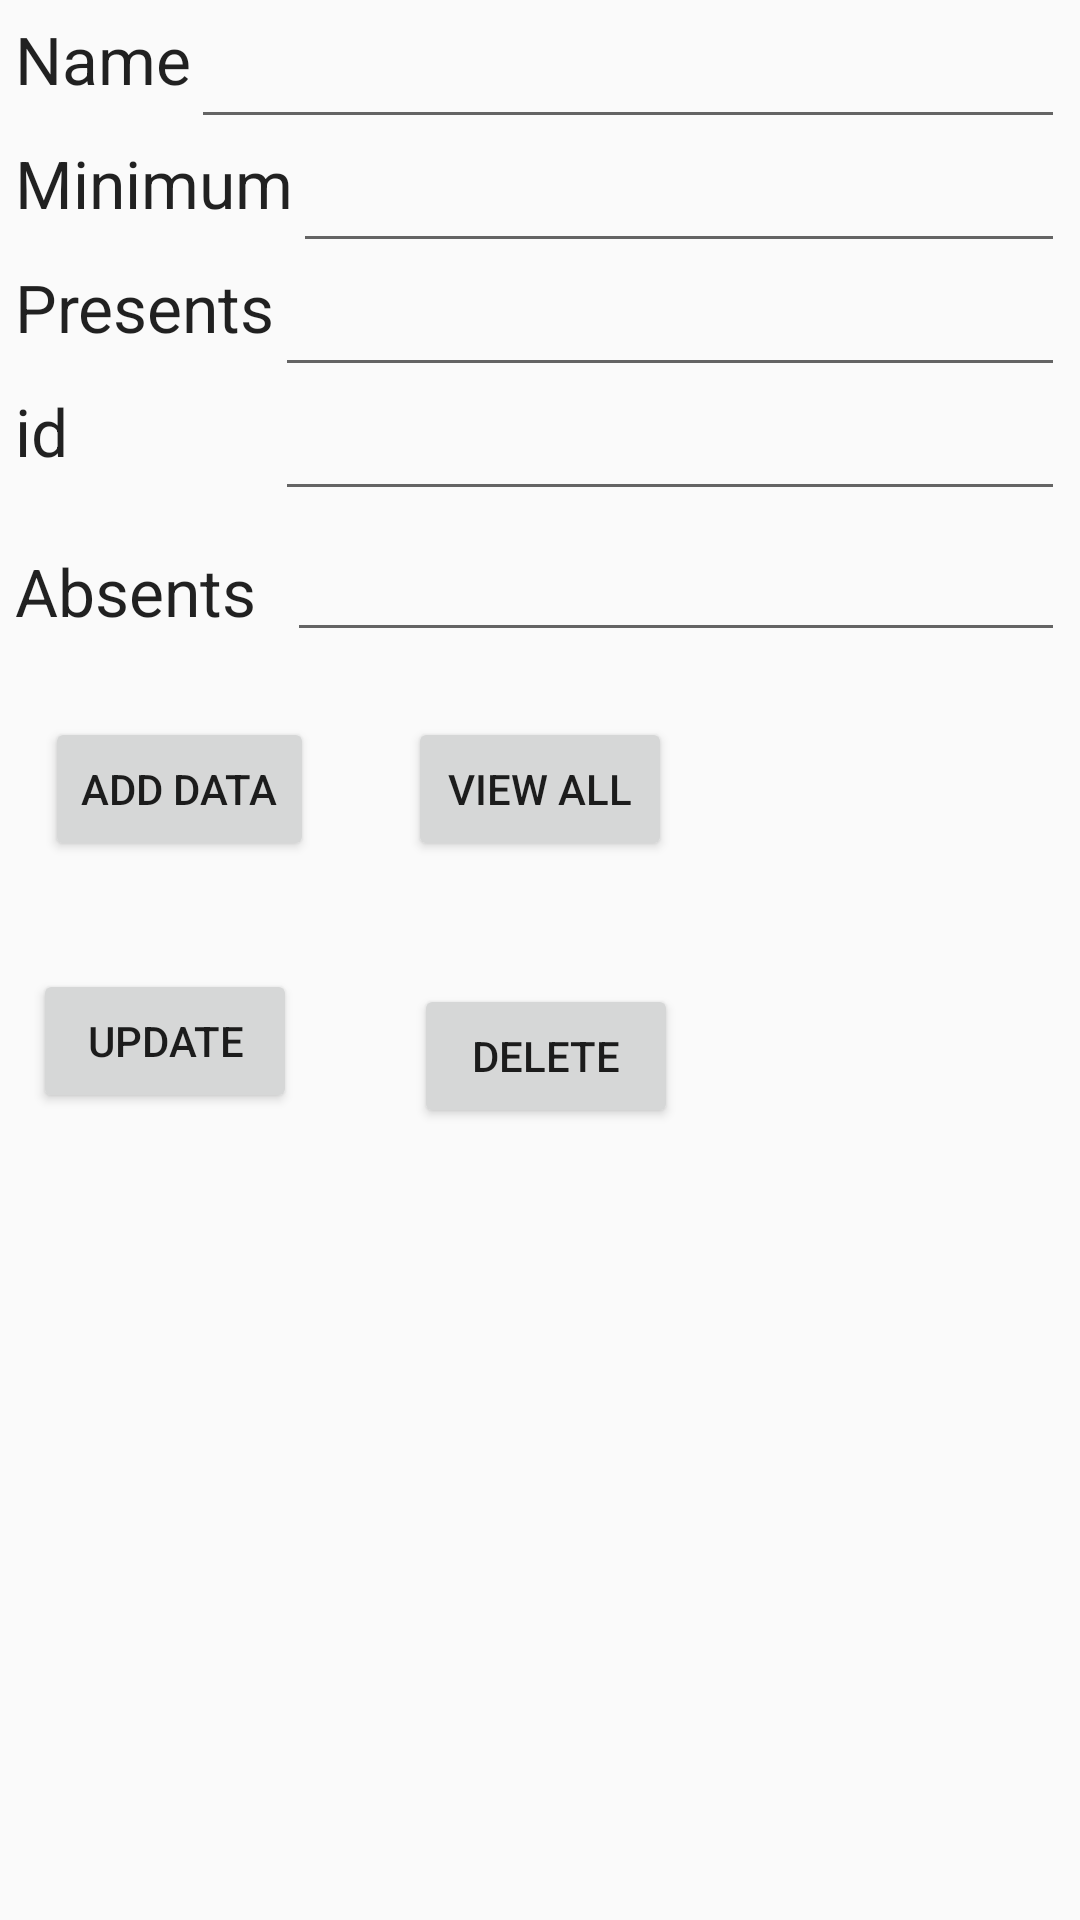

The Android layout XML behind this screen, and the referenced resources:
<!-- AndroidManifest.xml: application theme AppTheme -->
<!-- res/layout/activity_main.xml -->
<RelativeLayout xmlns:android="http://schemas.android.com/apk/res/android"
    xmlns:tools="http://schemas.android.com/tools" android:layout_width="match_parent"
    android:layout_height="match_parent" android:paddingLeft="5dp"
    android:paddingRight="5dp"
    android:paddingTop="5dp"
    android:paddingBottom="5dp" tools:context=".MainActivity">

    <TextView
        android:layout_width="wrap_content"
        android:layout_height="wrap_content"
        android:textAppearance="?android:attr/textAppearanceLarge"
        android:text="Name"
        android:id="@+id/textView"
        android:layout_alignParentTop="true"
        android:layout_alignParentLeft="true"
        android:layout_alignParentStart="true" />

    <TextView
        android:layout_width="wrap_content"
        android:layout_height="wrap_content"
        android:textAppearance="?android:attr/textAppearanceLarge"
        android:text="Minimum"
        android:id="@+id/textView2"
        android:layout_below="@+id/editText_name"
        android:layout_alignParentLeft="true"
        android:layout_alignParentStart="true" />

    <TextView
        android:id="@+id/textView3"
        android:layout_width="wrap_content"
        android:layout_height="wrap_content"
        android:layout_below="@+id/editText_minimum"
        android:layout_alignParentStart="true"
        android:layout_alignParentLeft="true"
        android:text="Presents"
        android:textAppearance="?android:attr/textAppearanceLarge" />

    <EditText
        android:layout_width="match_parent"
        android:layout_height="wrap_content"
        android:id="@+id/editText_name"
        android:layout_alignTop="@+id/textView"
        android:layout_toRightOf="@+id/textView"
        android:layout_toEndOf="@+id/textView" />

    <EditText
        android:layout_width="match_parent"
        android:layout_height="wrap_content"
        android:id="@+id/editText_minimum"
        android:layout_alignTop="@+id/textView2"
        android:layout_toRightOf="@+id/textView2"
        android:layout_toEndOf="@+id/textView2" />

    <EditText
        android:layout_width="match_parent"
        android:layout_height="wrap_content"
        android:id="@+id/editText_pre"
        android:layout_below="@+id/editText_minimum"
        android:layout_toRightOf="@+id/textView3"
        android:layout_toEndOf="@+id/textView3" />

    <Button
        android:id="@+id/button_add"
        android:layout_width="wrap_content"
        android:layout_height="wrap_content"
        android:layout_below="@+id/editText_pre"
        android:layout_alignParentStart="true"
        android:layout_alignParentLeft="true"
        android:layout_marginStart="10dp"
        android:layout_marginLeft="10dp"
        android:layout_marginTop="110dp"
        android:text="Add Data" />

    <Button
        android:layout_width="wrap_content"
        android:layout_height="wrap_content"
        android:text="View All"
        android:id="@+id/button_viewAll"
        android:layout_above="@+id/button_update"
        android:layout_centerHorizontal="true" />

    <Button
        android:id="@+id/button_update"
        android:layout_width="wrap_content"
        android:layout_height="wrap_content"
        android:layout_below="@+id/button_add"
        android:layout_alignParentStart="true"
        android:layout_alignParentLeft="true"
        android:layout_marginStart="6dp"
        android:layout_marginLeft="6dp"
        android:layout_marginTop="36dp"
        android:text="Update" />


    <Button
        android:id="@+id/button_delete"
        android:layout_width="wrap_content"
        android:layout_height="wrap_content"
        android:layout_below="@+id/button_viewAll"
        android:layout_alignStart="@+id/button_viewAll"
        android:layout_alignLeft="@+id/button_viewAll"
        android:layout_centerVertical="true"
        android:layout_marginStart="2dp"
        android:layout_marginLeft="2dp"
        android:layout_marginTop="41dp"
        android:text="Delete" />

    <TextView
        android:layout_width="wrap_content"
        android:layout_height="wrap_content"
        android:textAppearance="?android:attr/textAppearanceLarge"
        android:text="id"
        android:id="@+id/textView_id"
        android:layout_below="@+id/editText_pre"
        android:layout_alignParentLeft="true"
        android:layout_alignParentStart="true" />

    <EditText
        android:layout_width="match_parent"
        android:layout_height="wrap_content"
        android:id="@+id/editText_id"
        android:layout_alignTop="@+id/textView_id"
        android:layout_toRightOf="@+id/textView3"
        android:layout_toEndOf="@+id/textView3" />

    <TextView
        android:id="@+id/textView_abs"
        android:layout_width="96dp"
        android:layout_height="42dp"
        android:layout_below="@+id/textView_id"
        android:layout_alignParentStart="true"
        android:layout_alignParentLeft="true"
        android:layout_marginStart="0dp"
        android:layout_marginLeft="0dp"
        android:layout_marginTop="24dp"
        android:text="Absents"
        android:textAppearance="?android:attr/textAppearanceLarge" />

    <EditText
        android:id="@+id/editText_abs"
        android:layout_width="match_parent"
        android:layout_height="wrap_content"
        android:layout_alignTop="@+id/textView_id"
        android:layout_marginStart="4dp"
        android:layout_marginLeft="4dp"
        android:layout_marginTop="47dp"
        android:layout_toEndOf="@+id/textView3"
        android:layout_toRightOf="@+id/textView3" />


</RelativeLayout>
<!-- resources referenced by this layout -->
<resources>
  <style name="AppTheme" parent="Theme.AppCompat.Light.NoActionBar">
          
          <item name="colorPrimary">@color/colorPrimary</item>
          <item name="colorPrimaryDark">#4A6572</item>
          <item name="colorAccent">@color/colorAccent</item>
          <item name="android:navigationBarColor">#F9AA33</item>
      </style>
  <color name="colorPrimary">#008577</color>
  <color name="colorAccent">#D81B60</color>
</resources>
